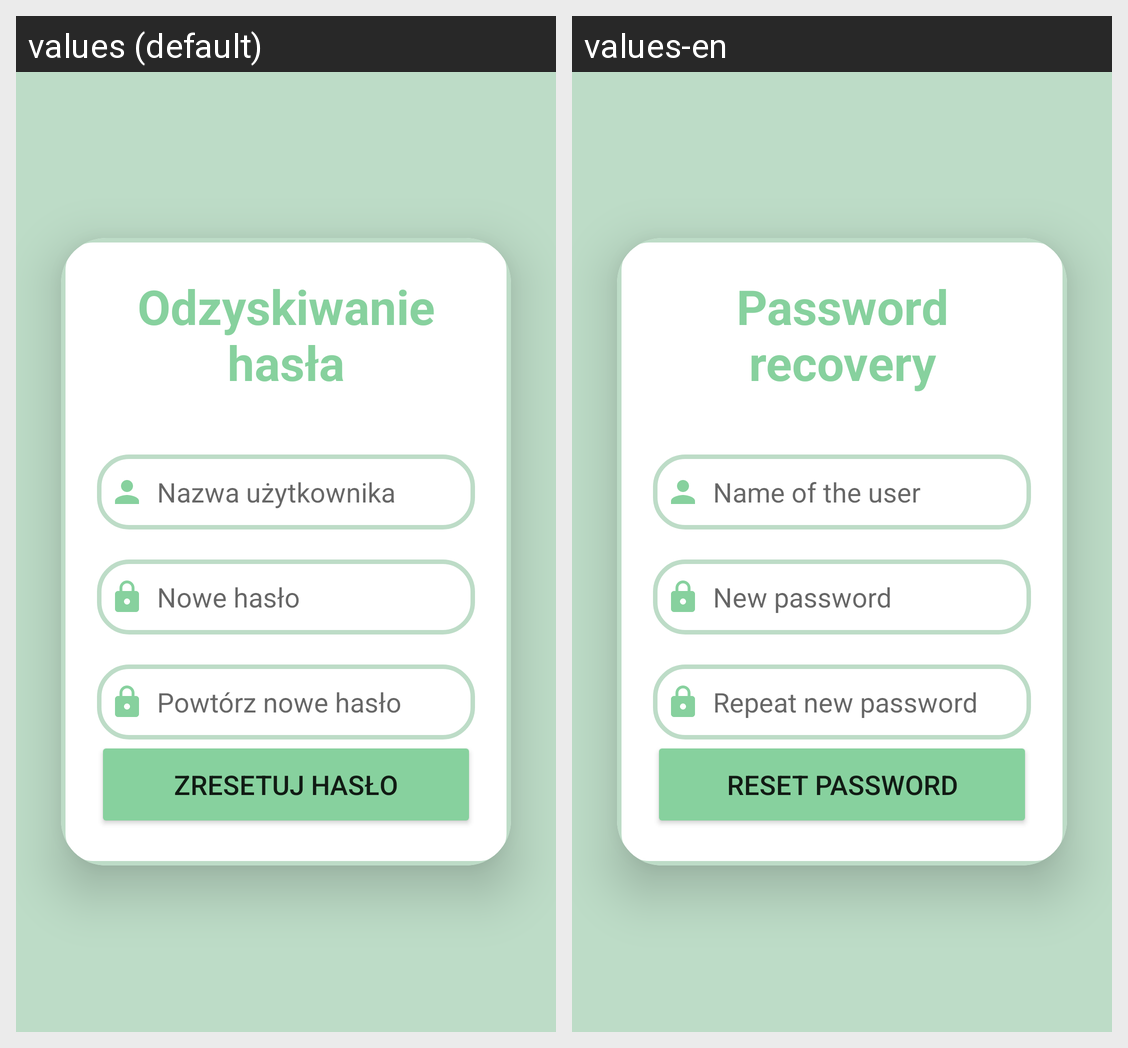

The same Android screen rendered under two of its app's locales, left to right. List the strings drawn on it with the default value and each locale's translation.
Android screen res/layout/fragment_forgot_password.xml rendered under 2 locales, left to right: values (default), values-en. Device: Nexus 5 (rendered at 1080×1920; each locale shown at half size, 540×960, under a caption strip naming it); theme Theme.AndroidPlanowanieWycieczek.
Strings drawn on this screen, with the default value and each locale's value (text and hints the layout hard-codes, and strings that could not be matched under every locale, appear in the picture but are not listed):

odzyskiwanie_hasla
  values: Odzyskiwanie
      hasła
  values-en: Password
      recovery

nazwa_uzytkownika
  values: Nazwa użytkownika
  values-en: Name of the user

nowe_haslo
  values: Nowe hasło
  values-en: New password

powtorz_nowe_haslo
  values: Powtórz nowe hasło
  values-en: Repeat new password

zresetuj_haslo
  values: ZRESETUJ HASŁO
  values-en: RESET PASSWORD
